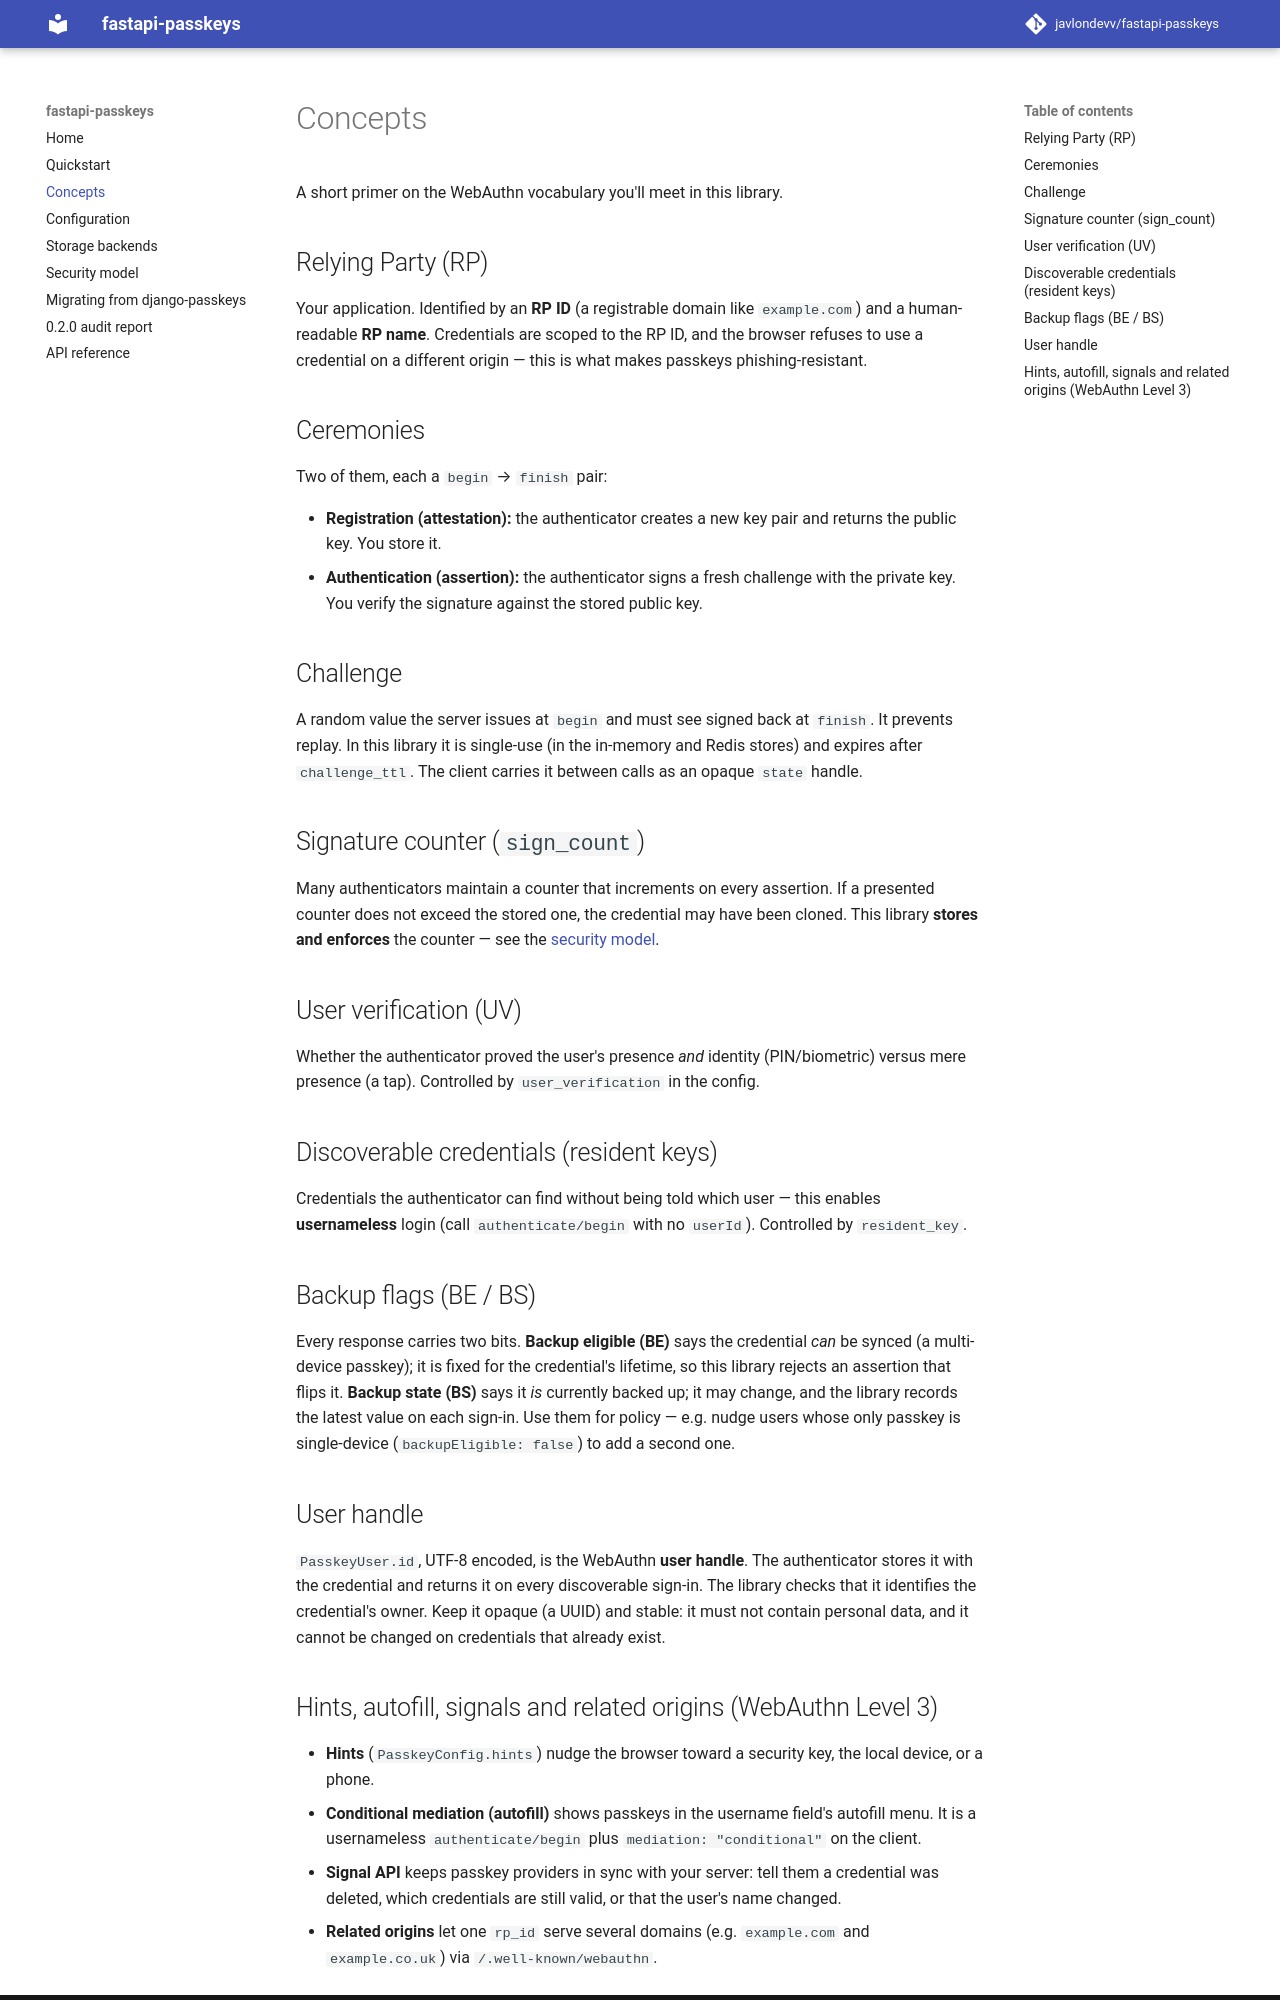

repository: javlondevv/fastapi-passkeys · page: concepts/index.html · generator: mkdocs

# Concepts

A short primer on the WebAuthn vocabulary you'll meet in this library.

## Relying Party (RP)

Your application. Identified by an **RP ID** (a registrable domain like `example.com`) and a
human-readable **RP name**. Credentials are scoped to the RP ID, and the browser refuses to
use a credential on a different origin — this is what makes passkeys phishing-resistant.

## Ceremonies

Two of them, each a `begin` → `finish` pair:

- **Registration (attestation):** the authenticator creates a new key pair and returns the
  public key. You store it.
- **Authentication (assertion):** the authenticator signs a fresh challenge with the private
  key. You verify the signature against the stored public key.

## Challenge

A random value the server issues at `begin` and must see signed back at `finish`. It prevents
replay. In this library it is single-use (in the in-memory and Redis stores) and expires after
`challenge_ttl`. The client carries it between calls as an opaque `state` handle.

## Signature counter (`sign_count`)

Many authenticators maintain a counter that increments on every assertion. If a presented
counter does not exceed the stored one, the credential may have been cloned. This library
**stores and enforces** the counter — see the [security model](security.md).

## User verification (UV)

Whether the authenticator proved the user's presence *and* identity (PIN/biometric) versus
mere presence (a tap). Controlled by `user_verification` in the config.

## Discoverable credentials (resident keys)

Credentials the authenticator can find without being told which user — this enables
**usernameless** login (call `authenticate/begin` with no `userId`). Controlled by
`resident_key`.

## Backup flags (BE / BS)

Every response carries two bits. **Backup eligible (BE)** says the credential *can* be synced
(a multi-device passkey); it is fixed for the credential's lifetime, so this library rejects an
assertion that flips it. **Backup state (BS)** says it *is* currently backed up; it may change,
and the library records the latest value on each sign-in. Use them for policy — e.g. nudge
users whose only passkey is single-device (`backupEligible: false`) to add a second one.

## User handle

`PasskeyUser.id`, UTF-8 encoded, is the WebAuthn **user handle**. The authenticator stores it
with the credential and returns it on every discoverable sign-in. The library checks that it
identifies the credential's owner. Keep it opaque (a UUID) and stable: it must not contain
personal data, and it cannot be changed on credentials that already exist.
